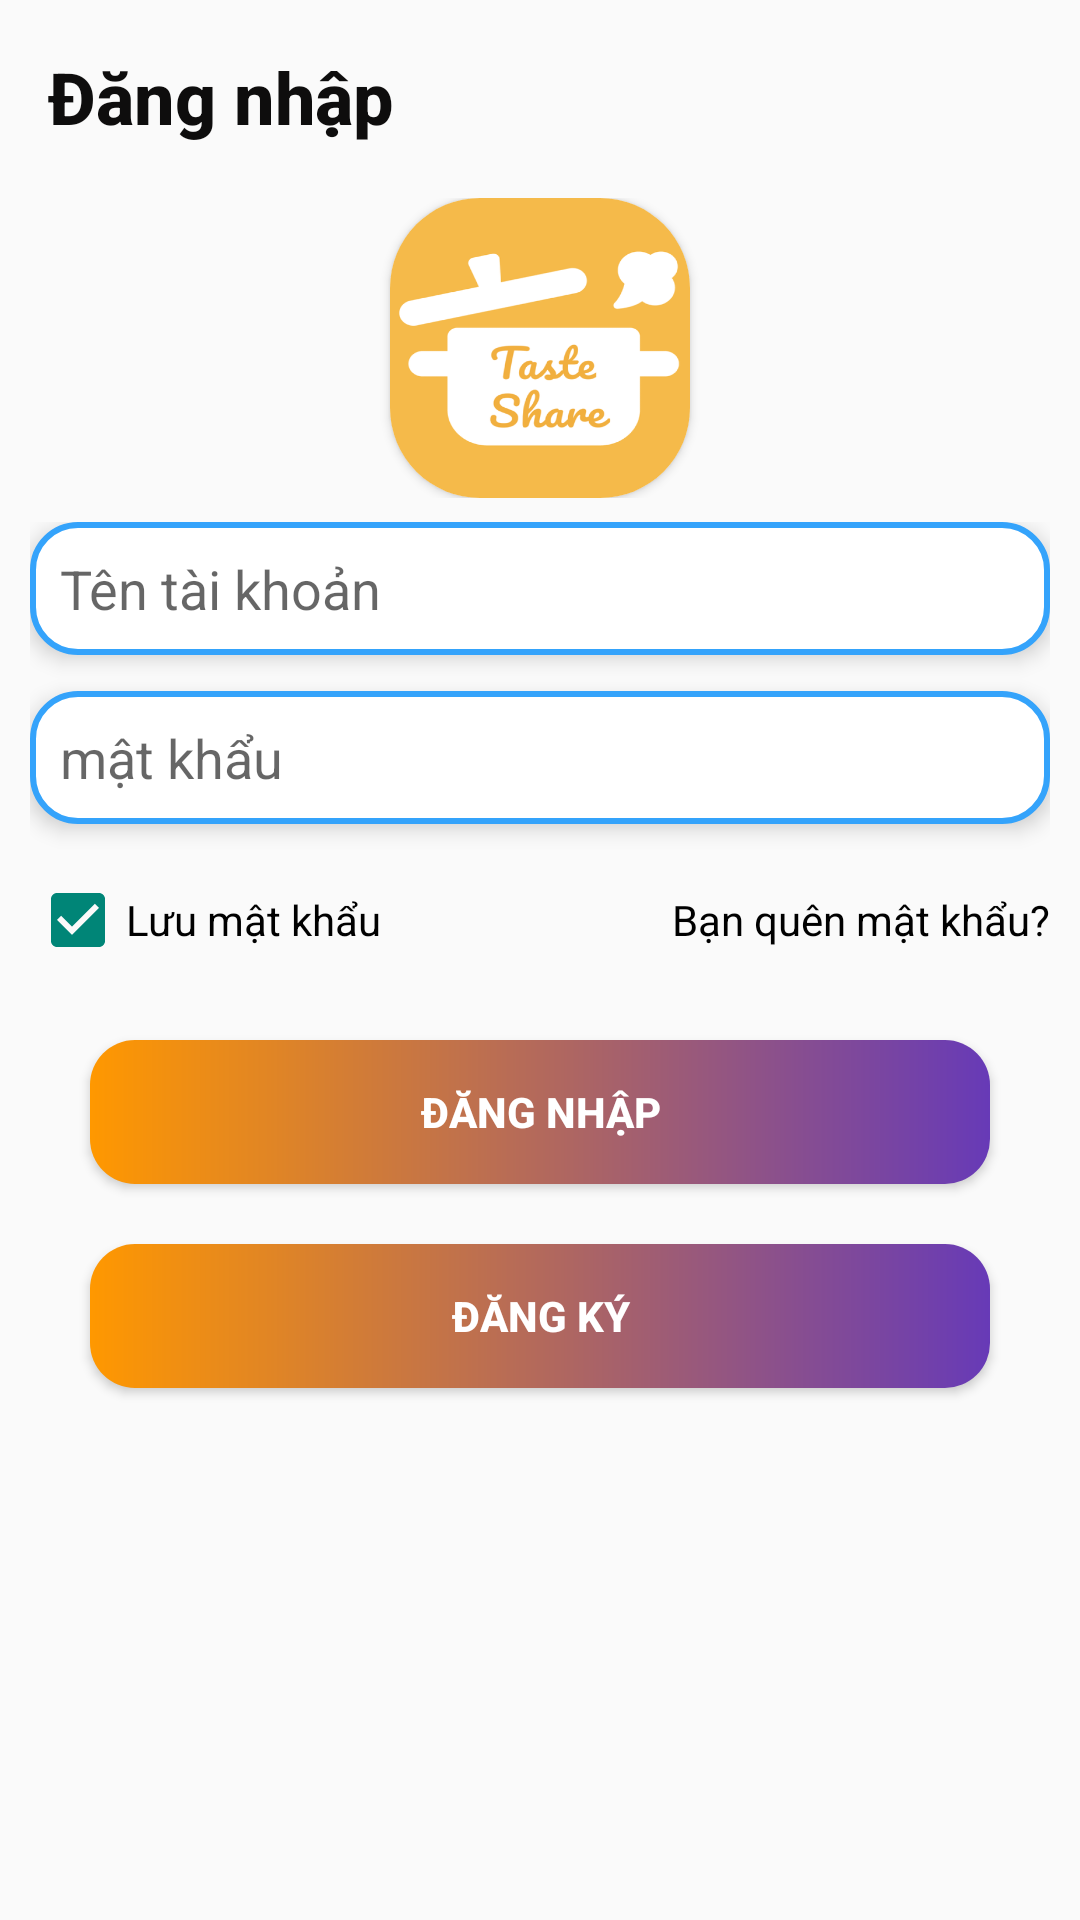

Reconstruct the res/layout file that produces this screen, plus the resources it refers to.
<!-- AndroidManifest.xml: application theme Theme.DuAnMot -->
<!-- res/layout/activity_dang_nhap.xml -->
<?xml version="1.0" encoding="utf-8"?>
<RelativeLayout xmlns:android="http://schemas.android.com/apk/res/android"
    xmlns:app="http://schemas.android.com/apk/res-auto"
    xmlns:tools="http://schemas.android.com/tools"
    android:id="@+id/fragmentDn"
    android:layout_width="match_parent"
    android:layout_height="match_parent"
    tools:context=".Activity.DangNhapActivity"
    tools:ignore="MissingConstraints">

    <TextView
        android:id="@+id/tvlg"
        android:layout_width="match_parent"
        android:layout_height="50dp"
        android:layout_marginLeft="16dp"
        android:layout_marginTop="16dp"
        android:layout_marginRight="16dp"
        android:elevation="5dp"
        android:fontFamily="sans-serif-medium"
        android:text="Đăng nhập"
        android:textColor="#0E0D0D"
        android:textSize="24sp"
        android:textStyle="bold" />

    <LinearLayout
        android:id="@+id/layout_1"
        android:layout_width="match_parent"
        android:layout_height="wrap_content"
        android:layout_below="@id/tvlg"
        android:layout_marginLeft="10dp"
        android:layout_marginRight="10dp"
        android:gravity="center_horizontal"
        android:orientation="vertical">

        <LinearLayout
            android:layout_width="match_parent"
            android:layout_height="wrap_content"
            android:gravity="center"
            android:orientation="horizontal">

            <androidx.cardview.widget.CardView
                app:cardCornerRadius="30dp"
                android:layout_width="wrap_content"
                android:layout_height="wrap_content">
                <ImageView
                    android:elevation="10dp"
                    android:layout_width="100dp"
                    android:layout_height="100dp"
                    android:scaleType="fitXY"
                    android:src="@drawable/logo1" />

            </androidx.cardview.widget.CardView>
        </LinearLayout>

        <LinearLayout
            android:id="@+id/ll_login"
            android:layout_width="match_parent"
            android:layout_height="wrap_content"
            android:layout_marginTop="8dp"
            android:gravity="center_horizontal"
            android:orientation="vertical">

            <EditText
                android:id="@+id/edtTenDn"
                android:layout_width="match_parent"
                android:layout_height="wrap_content"
                android:background="@drawable/bg_edt"
                android:elevation="4dp"
                android:hint="Tên tài khoản"
                android:inputType="text"
                android:padding="10dp" />

            <EditText
                android:id="@+id/edtMatKhau"
                android:layout_width="match_parent"
                android:layout_height="wrap_content"
                android:layout_marginTop="12dp"
                android:background="@drawable/bg_edt"
                android:elevation="4dp"
                android:hint="mật khẩu"
                android:inputType="textPassword"
                android:padding="10dp" />

            <LinearLayout
                android:layout_width="match_parent"
                android:layout_height="50dp"
                android:layout_marginTop="12dp"
                android:orientation="horizontal"
                android:weightSum="2">

                <CheckBox
                    android:id="@+id/remember"
                    android:layout_width="0dp"
                    android:layout_height="40dp"
                    android:layout_weight="1"
                    android:checked="true"
                    android:gravity="center_vertical"
                    android:text="Lưu mật khẩu" />

                <TextView
                    android:id="@+id/tvQuenMk"
                    android:layout_width="0dp"
                    android:layout_height="40dp"
                    android:layout_weight="1"
                    android:gravity="center_vertical|end"
                    android:paddingStart="10dp"
                    android:text="Bạn quên mật khẩu?"
                    android:textColor="@color/black" />
            </LinearLayout>

            <Button
                android:id="@+id/btnDangNhap"
                android:layout_width="300dp"
                android:layout_height="wrap_content"
                android:layout_margin="10dp"
                android:background="@drawable/bg_lg1"
                android:elevation="8dp"
                android:text="Đăng Nhập"
                android:textColor="#fff"
                android:textStyle="bold" />

        </LinearLayout>
    </LinearLayout>

    <LinearLayout
        android:id="@+id/layout_2"
        android:layout_width="match_parent"
        android:layout_height="wrap_content"
        android:layout_below="@id/layout_1"
        android:gravity="center_horizontal"
        android:orientation="vertical">

        <Button
            android:id="@+id/btnDangKy1"
            android:layout_width="300dp"
            android:layout_height="wrap_content"
            android:layout_margin="10dp"
            android:background="@drawable/bg_lg1"
            android:elevation="8dp"
            android:text="Đăng Ký"
            android:textColor="#fff"
            android:textStyle="bold" />
    </LinearLayout>

</RelativeLayout>
<!-- resources referenced by this layout -->
<resources>
  <!-- drawable bg_edt (drawable-xxhdpi) -->
  <?xml version="1.0" encoding="utf-8"?>
  <shape xmlns:android="http://schemas.android.com/apk/res/android">
      <stroke
          android:width="2dp"
          android:color="#34A3FB" />
      <solid android:color="@android:color/white"/>
      <corners android:radius="15dp" />
  </shape>
  <!-- drawable bg_lg1 (drawable-v24) -->
  <?xml version="1.0" encoding="utf-8"?>
  <shape xmlns:android="http://schemas.android.com/apk/res/android">
      <gradient
          android:angle="180"
          android:endColor="#FF9800"
          android:startColor="#673AB7" />
      <corners android:radius="15dp" />
  </shape>
  <!-- drawable logo1: png bitmap (drawable, 54091 bytes) -->
  <style name="Theme.DuAnMot" parent="Theme.AppCompat.Light">
          
          <item name="colorPrimary">#0390FF</item>
          <item name="colorPrimaryVariant">#00FFFFFF</item>
          <item name="colorOnPrimary">@color/white</item>
  
          
          <item name="colorSecondary">@color/teal_200</item>
          <item name="colorSecondaryVariant">@color/teal_700</item>
          <item name="colorOnSecondary">@color/black</item>
          
          <item name="android:statusBarColor" tools:targetApi="l">?attr/colorPrimaryVariant</item>
          
      </style>
  <!-- not gathered from this repository: default colours our renderer supplied (Android Studio template values) -->
  <color name="teal_200">#FF03DAC5</color>
  <color name="teal_700">#FF018786</color>
  <color name="black">#FF000000</color>
  <color name="white">#FFFFFFFF</color>
</resources>
